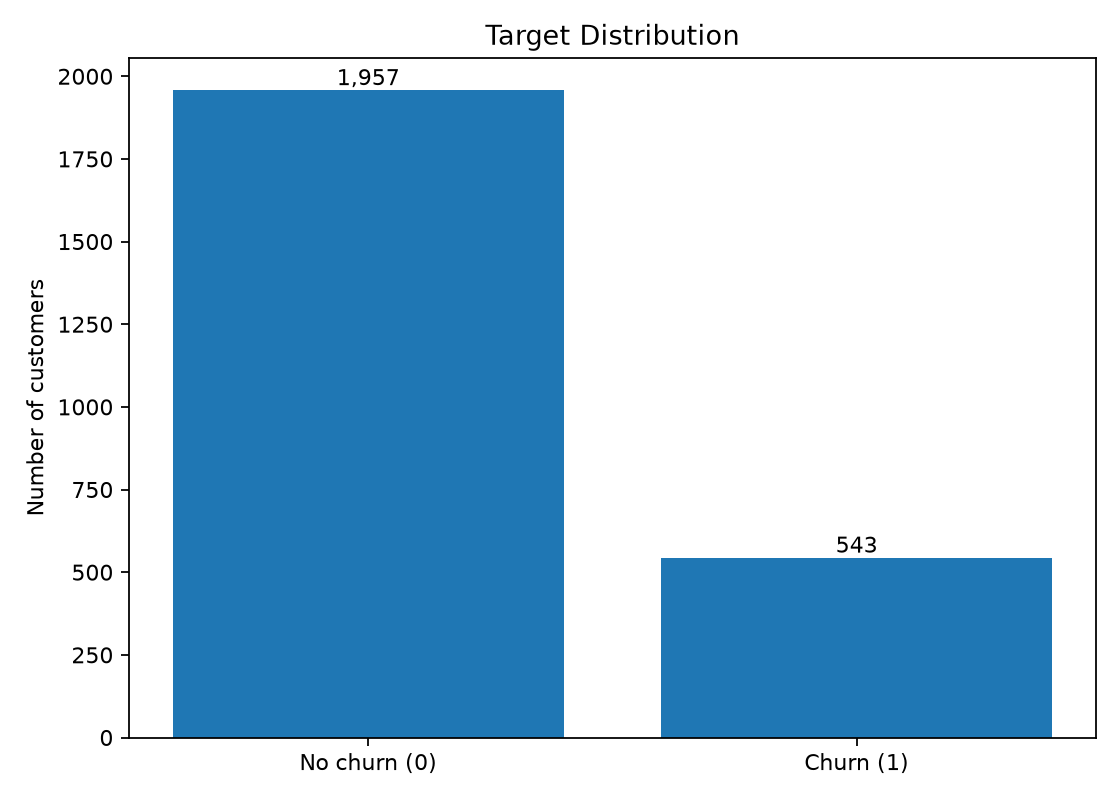

The data file committed next to this chart (first rows):
churn, count, percentage
0, 1957, 78.28
1, 543, 21.72
